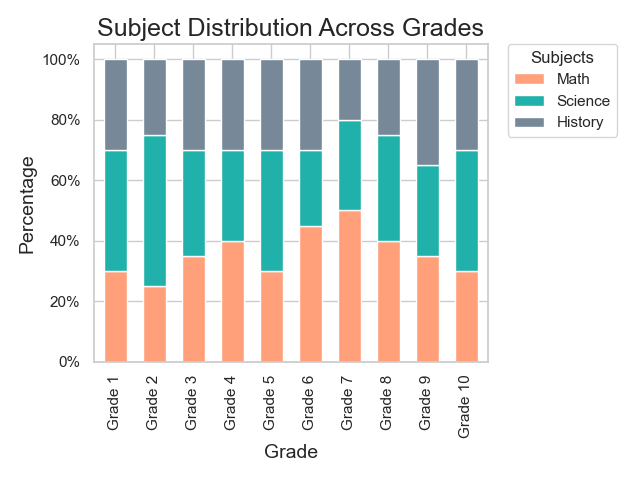

The file beside this chart, header and first rows:
Category, Math, Science, History
Grade 1, 0.3, 0.4, 0.3
Grade 2, 0.25, 0.5, 0.25
Grade 3, 0.35, 0.35, 0.3
Grade 4, 0.4, 0.3, 0.3
Grade 5, 0.3, 0.4, 0.3
Grade 6, 0.45, 0.25, 0.3
Grade 7, 0.5, 0.3, 0.2
Grade 8, 0.4, 0.35, 0.25
Grade 9, 0.35, 0.3, 0.35
Grade 10, 0.3, 0.4, 0.3
